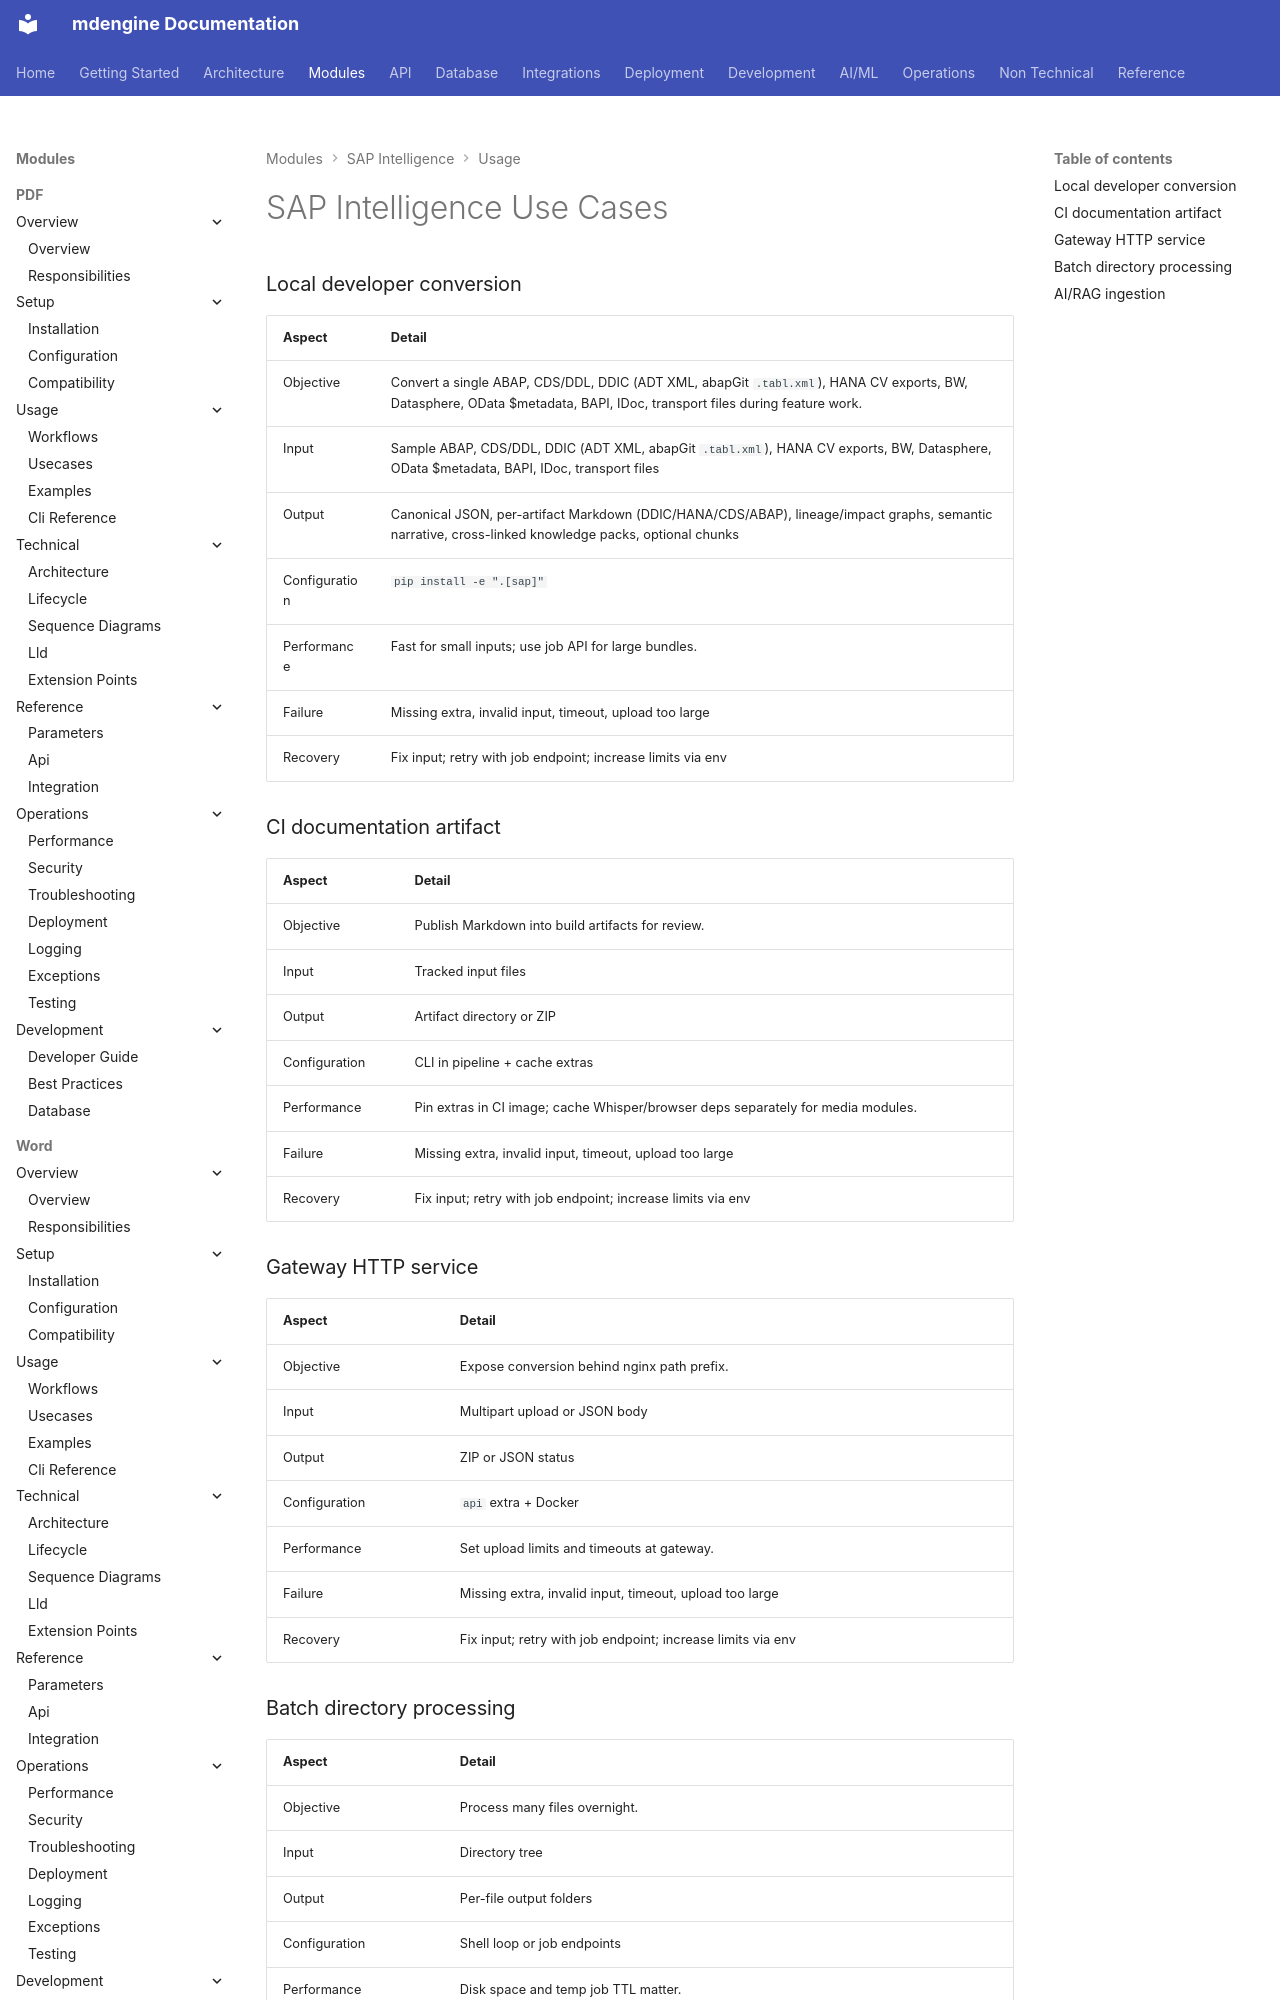

repository: mdengine/md-generator · page: modules/sap/usecases/index.html · generator: mkdocs

# SAP Intelligence Use Cases

### Local developer conversion

| Aspect | Detail |
|--------|--------|
| Objective | Convert a single ABAP, CDS/DDL, DDIC (ADT XML, abapGit `.tabl.xml`), HANA CV exports, BW, Datasphere, OData $metadata, BAPI, IDoc, transport files du
